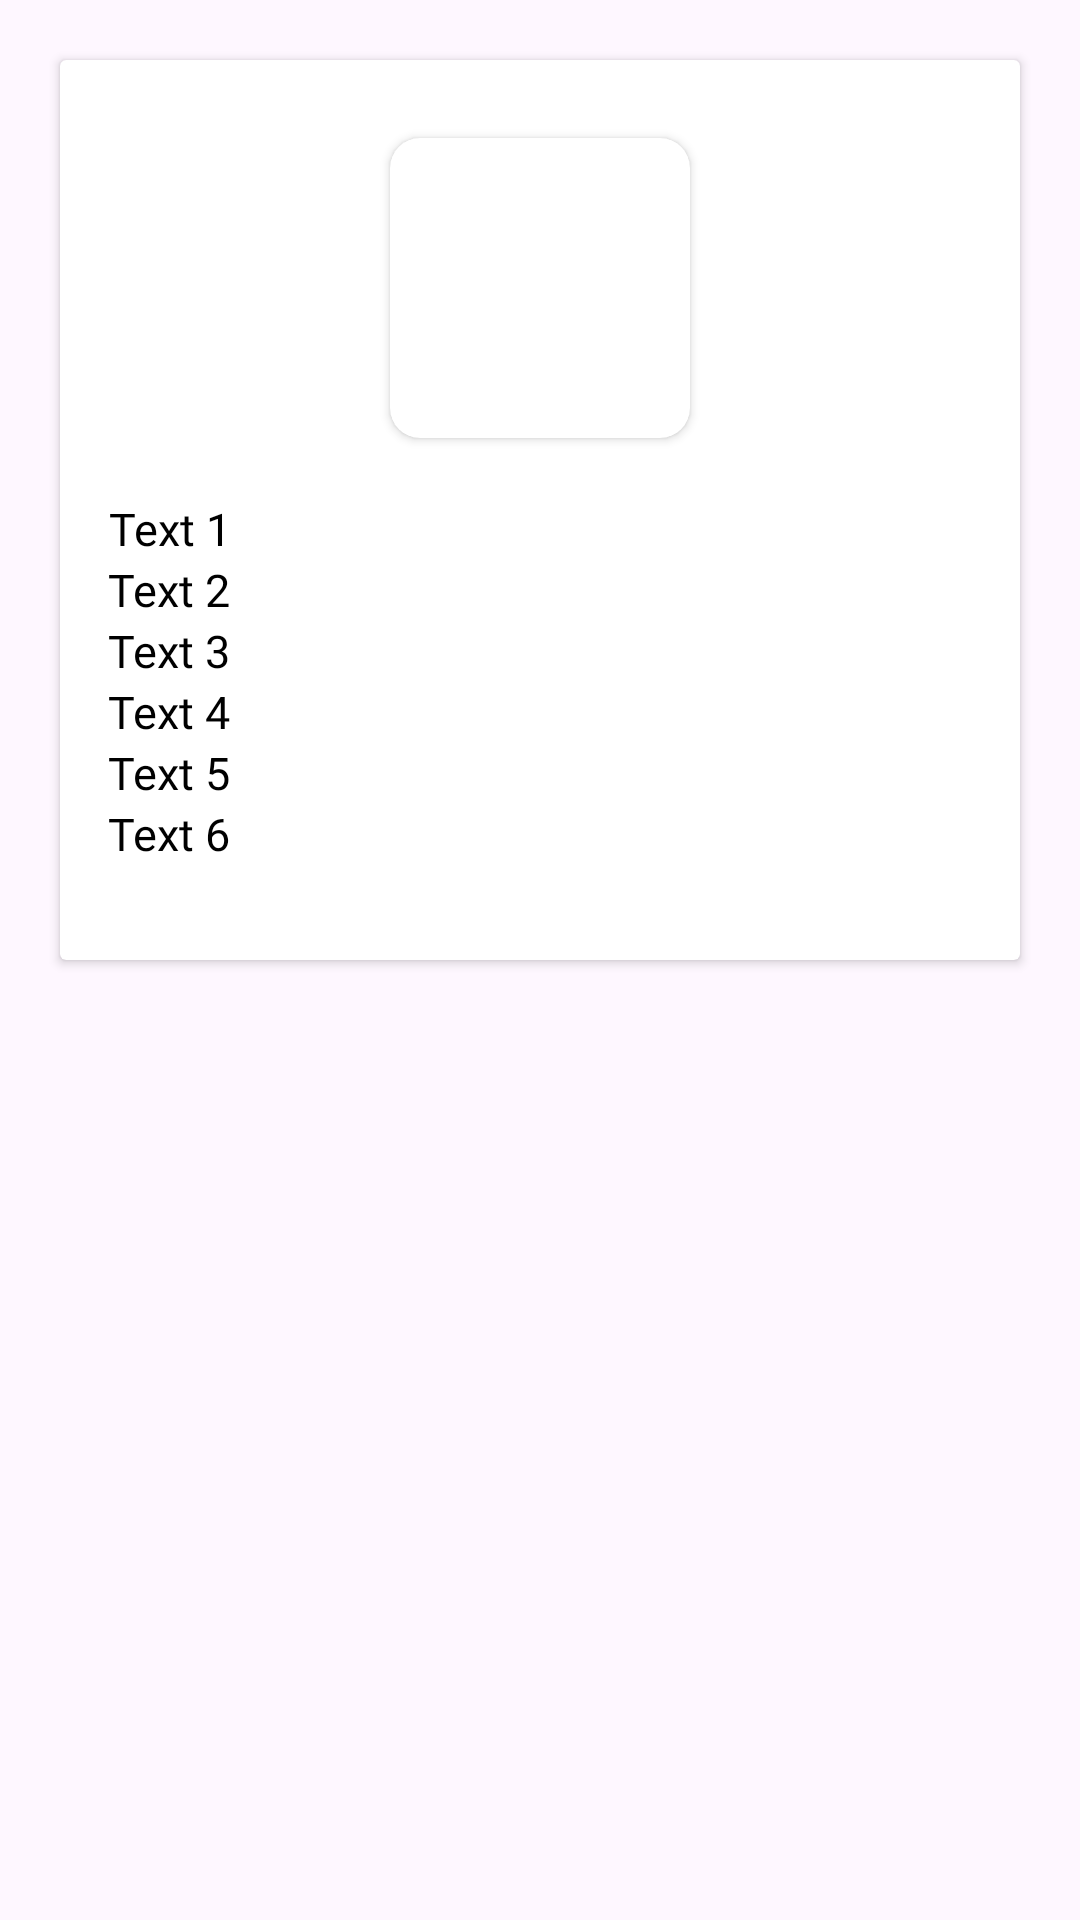

This screen was rendered from an Android layout file. Write that file and the resources it references.
<!-- AndroidManifest.xml: application theme Theme.UpOnPet -->
<!-- res/layout/pet_list.xml -->
<?xml version="1.0" encoding="utf-8"?>
<LinearLayout xmlns:android="http://schemas.android.com/apk/res/android"
    xmlns:app="http://schemas.android.com/apk/res-auto"
    android:layout_width="match_parent"
    android:layout_height="wrap_content"
    android:orientation="vertical">

    <androidx.cardview.widget.CardView
        android:layout_width="match_parent"
        android:layout_height="300dp"
        android:layout_marginStart="20dp"
        android:layout_marginTop="20dp"
        android:layout_marginEnd="20dp"
        android:elevation="10dp"
        android:background="@drawable/cardview_stroke">

        <LinearLayout
            android:layout_width="match_parent"
            android:layout_height="match_parent"
            android:orientation="vertical"
            android:padding="16dp">

            <androidx.cardview.widget.CardView
                android:layout_width="100dp"
                android:layout_height="100dp"
                android:layout_gravity="center"
                android:layout_marginTop="10dp"
                android:layout_marginBottom="20dp"
                app:cardCornerRadius="10dp">

                <ImageView
                    android:id="@+id/imagepet"
                    android:layout_width="100dp"
                    android:layout_height="100dp"
                    android:layout_gravity="center"
                    android:scaleType="centerCrop"></ImageView>

            </androidx.cardview.widget.CardView>

            <TextView
                android:id="@+id/petname"
                android:layout_width="wrap_content"
                android:layout_height="wrap_content"
                android:fontFamily="@font/opensans_medium"
                android:gravity="center"
                android:text="Text 1"
                android:textColor="@color/black"
                android:textSize="15sp" />


            <TextView
                android:id="@+id/pettype"
                android:layout_width="wrap_content"
                android:layout_height="wrap_content"
                android:fontFamily="@font/opensans_medium"
                android:text="Text 2"
                android:textColor="@color/black"
                android:textSize="15sp" />


            <TextView
                android:id="@+id/checkin"
                android:layout_width="wrap_content"
                android:layout_height="wrap_content"
                android:fontFamily="@font/opensans_medium"
                android:text="Text 3"
                android:textColor="@color/black"
                android:textSize="15sp" />


            <TextView
                android:id="@+id/checkout"
                android:layout_width="wrap_content"
                android:layout_height="wrap_content"
                android:fontFamily="@font/opensans_medium"
                android:text="Text 4"
                android:textColor="@color/black"
                android:textSize="15sp" />

            <TextView
                android:id="@+id/petbreed"
                android:layout_width="wrap_content"
                android:layout_height="wrap_content"
                android:fontFamily="@font/opensans_medium"
                android:text="Text 5"
                android:textColor="@color/black"
                android:textSize="15sp" />

            <TextView
                android:id="@+id/petvaccines"
                android:layout_width="wrap_content"
                android:layout_height="wrap_content"
                android:fontFamily="@font/opensans_medium"
                android:text="Text 6"
                android:textColor="@color/black"
                android:textSize="15sp" />


        </LinearLayout>
    </androidx.cardview.widget.CardView>

</LinearLayout>
<!-- resources referenced by this layout -->
<resources>
  <color name="black">#FF000000</color>
  <!-- drawable cardview_stroke (drawable) -->
  <shape
      xmlns:android="http://schemas.android.com/apk/res/android">
      <stroke
          android:width="5dp"
          android:color="@color/greygreen" />
      <corners android:radius="40dp" /> 
  </shape>
  <style name="Theme.UpOnPet" parent="Base.Theme.UpOnPet" />
  <color name="greygreen">#dedbc1</color>
  <style name="Base.Theme.UpOnPet" parent="Theme.Material3.DayNight.NoActionBar">
          
          
          <item name="colorPrimary">@color/black</item>
          <item name="android:background">?android:attr/activatedBackgroundIndicator</item>
  
      </style>
</resources>
